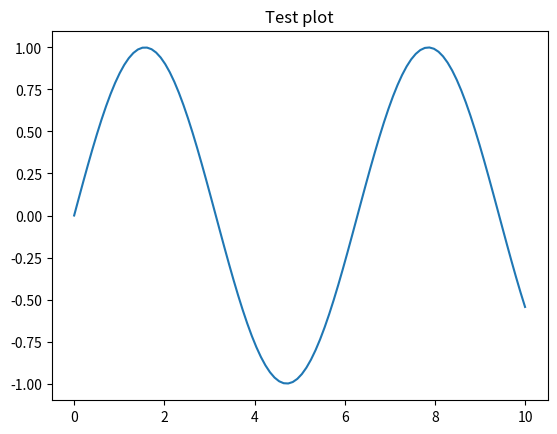

Source code (Python):
import numpy as np
import matplotlib.pyplot as plt

print("NumPy version:", np.__version__)

x = np.linspace(0, 10, 100)
y = np.sin(x)

plt.plot(x, y)
plt.title("Test plot")
plt.show()
